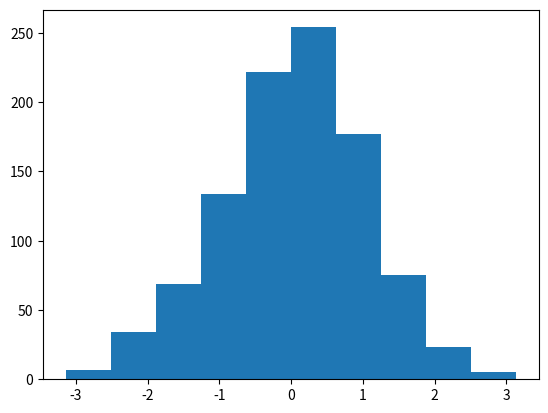

Here is the Python script that generated this plot:
import numpy as np
import matplotlib.pyplot as plt

x = np.random.randn(1000)

plt.hist(x)
plt.show()

